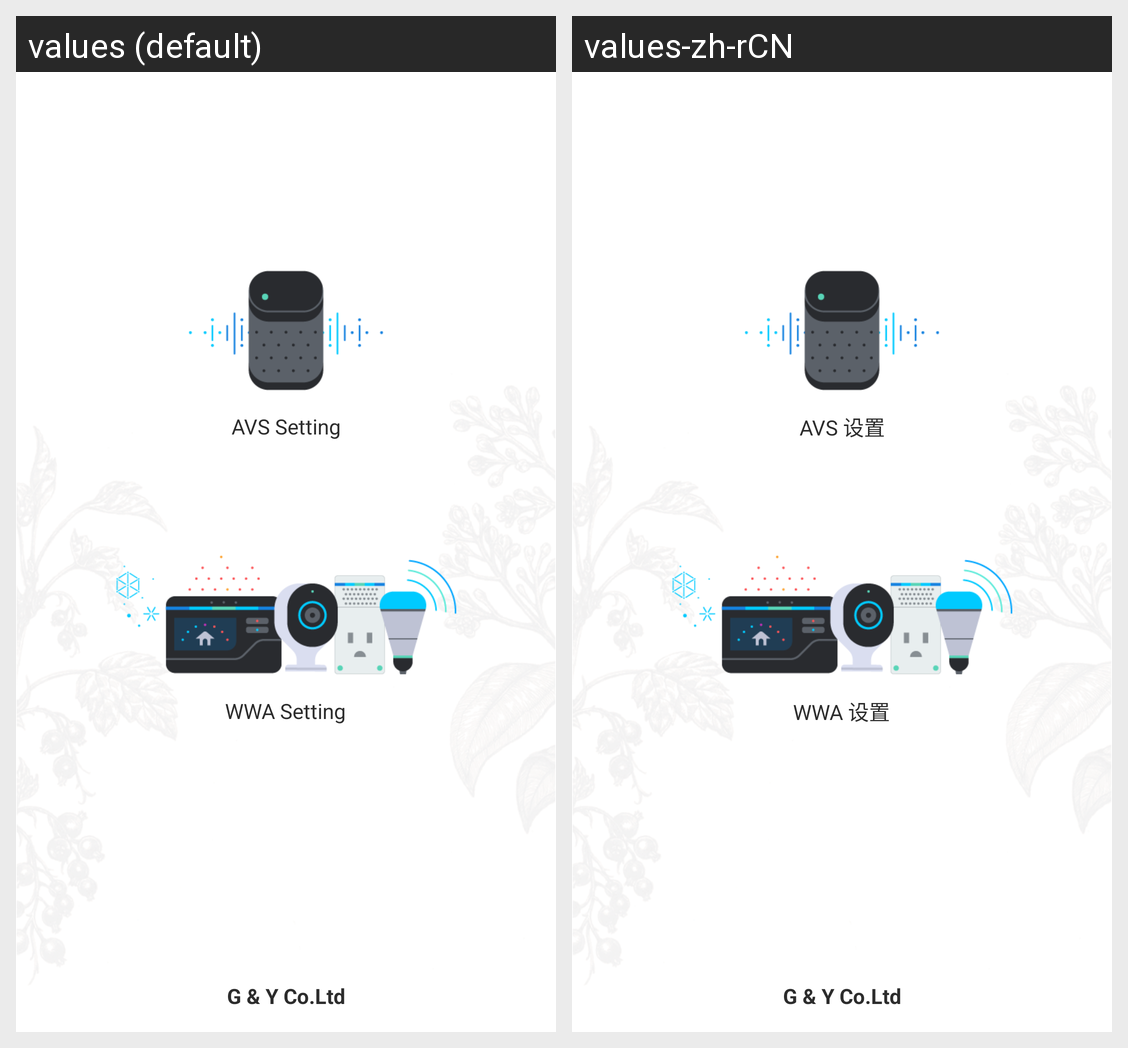

Strings drawn on this Android screen and how each of the app's shown locales translates them:
Android screen res/layout/avtivity_start.xml rendered under 2 locales, left to right: values (default), values-zh-rCN. Device: Nexus 5 (rendered at 1080×1920; each locale shown at half size, 540×960, under a caption strip naming it); theme AppTheme.
Strings drawn on this screen, with the default value and each locale's value (text and hints the layout hard-codes, and strings that could not be matched under every locale, appear in the picture but are not listed):

avs_setting
  values: AVS Setting
  values-zh-rCN: AVS 设置

wwa_setting
  values: WWA Setting
  values-zh-rCN: WWA 设置

g_amp_y_co_ltd
  values: G & Y Co.Ltd
  values-zh-rCN: G & Y Co.Ltd
